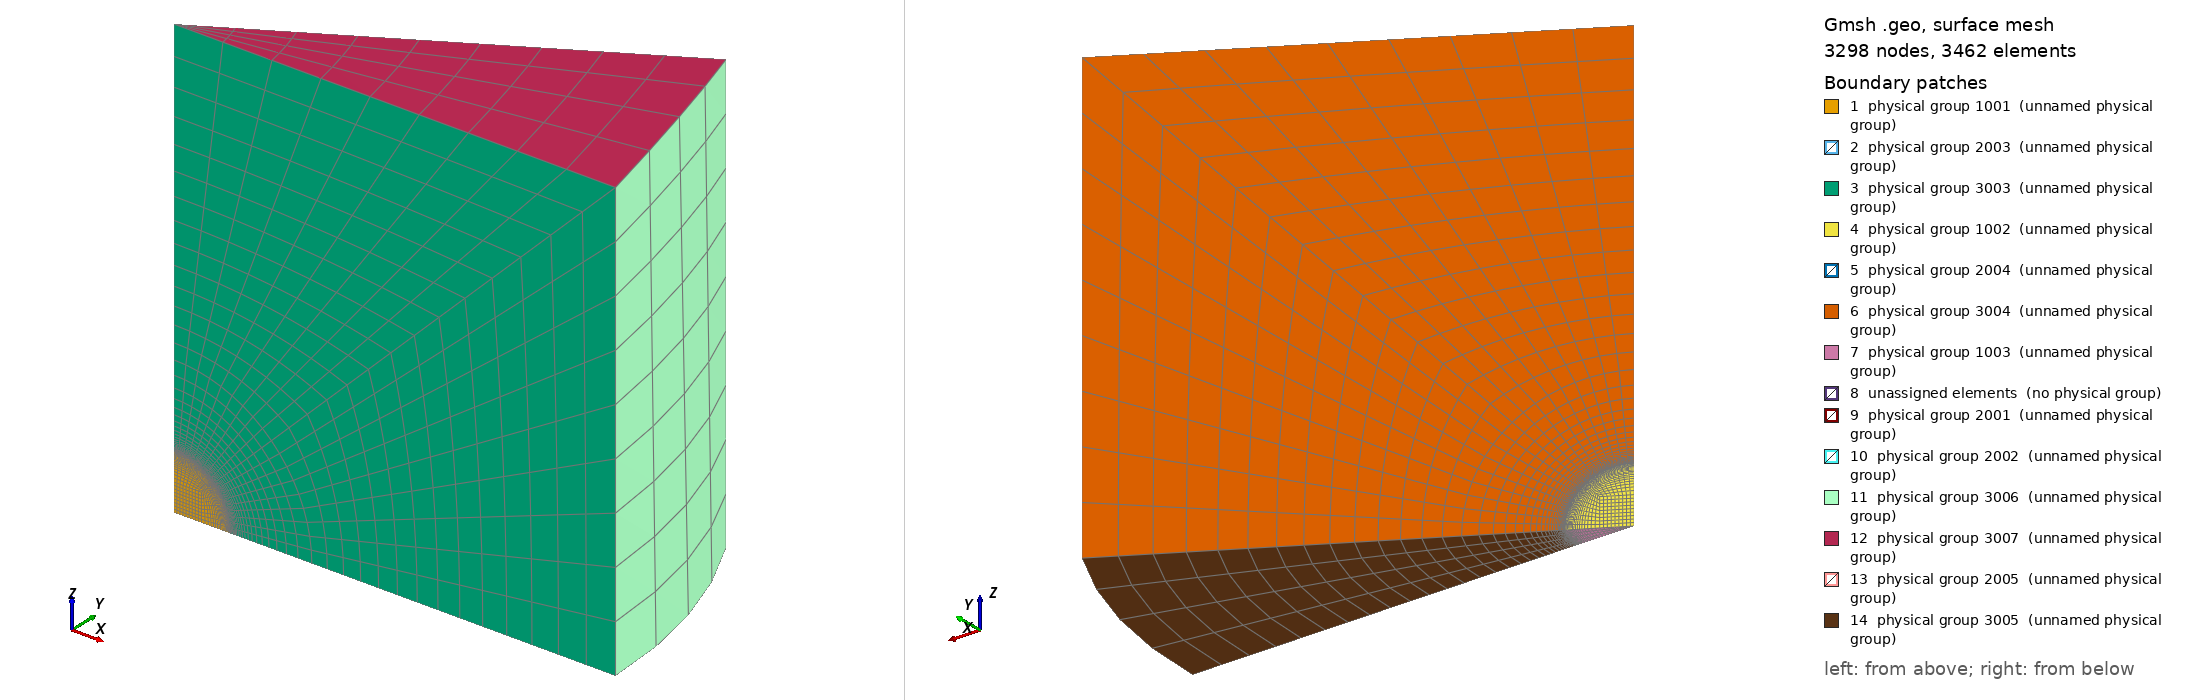

Gmsh geometry script, surface-meshed: 3298 nodes, 3462 surface elements. Boundary patches (legend numbers): 1 physical group 1001 (unnamed physical group), 2 physical group 2003 (unnamed physical group), 3 physical group 3003 (unnamed physical group), 4 physical group 1002 (unnamed physical group), 5 physical group 2004 (unnamed physical group), 6 physical group 3004 (unnamed physical group), 7 physical group 1003 (unnamed physical group), 8 unassigned elements (no physical group), 9 physical group 2001 (unnamed physical group), 10 physical group 2002 (unnamed physical group), 11 physical group 3006 (unnamed physical group), 12 physical group 3007 (unnamed physical group), 13 physical group 2005 (unnamed physical group), 14 physical group 3005 (unnamed physical group). Left view from above one corner, right view from below the opposite corner. Legend entries are the model's physical surfaces; 'unassigned elements' are surfaces in no physical group. The drawing asked Gmsh for element sizes between 1% and 20% of the model's largest extent; the script's own settings can give other sizes.

=== transfinite_auto.geo (drawn) ===
/********************************************************************* 
 *
 *  Gmsh tutorial 6
 * 
 *  Transfinite meshes
 *
 *********************************************************************/

// We start by defining a more complex geometry, using the same
// commands as in the previous examples:

r_int  = 0.05 ;
r_ext  = 0.051 ;
r_far  = 0.125 ;
r_inf  = 0.4 ;
phi1   = 30. * (Pi/180.) ;
angl   = 45. * (Pi/180.) ;

nbpt_phi   = 5 ; nbpt_int   = 20 ;
nbpt_arc1  = 10 ; nbpt_arc2  = 10 ;
nbpt_shell = 10 ; nbpt_far   = 25 ; nbpt_inf = 15 ;

lc0 = 0.1 ; lc1 = 0.1 ; lc2 = 0.3 ;

Point(1) = {0,     0, 0, lc0} ;
Point(2) = {r_int, 0, 0, lc0} ;
Point(3) = {r_ext, 0, 0, lc1} ;
Point(4) = {r_far, 0, 0, lc2} ;
Point(5) = {r_inf, 0, 0, lc2} ;
Point(6) = {0, 0,  r_int, lc0} ;
Point(7) = {0, 0,  r_ext, lc1} ;
Point(8) = {0, 0,  r_far, lc2} ;
Point(9) = {0, 0,  r_inf, lc2} ;

Point(10) = {r_int*Cos(phi1), r_int*Sin(phi1), 0, lc0} ;
Point(11) = {r_ext*Cos(phi1), r_ext*Sin(phi1), 0, lc1} ;
Point(12) = {r_far*Cos(phi1), r_far*Sin(phi1), 0, lc2} ;
Point(13) = {r_inf*Cos(phi1), r_inf*Sin(phi1), 0, lc2} ;

Point(14) = {r_int/2, 0, 0, lc2} ;
Point(15) = {r_int/2*Cos(phi1), r_int/2*Sin(phi1), 0, lc2} ;
Point(16) = {r_int/2, 0, r_int/2, lc2} ;
Point(17) = {r_int/2*Cos(phi1), r_int/2*Sin(phi1), r_int/2, lc2} ;
Point(18) = {0, 0, r_int/2, lc2} ;
Point(19) = {r_int*Cos(angl), 0, r_int*Sin(angl), lc2} ;
Point(20) = {r_int*Cos(angl)*Cos(phi1), r_int*Cos(angl)*Sin(phi1),
	     r_int*Sin(angl), lc2} ;
Point(21) = {r_ext*Cos(angl), 0, r_ext*Sin(angl), lc2} ;
Point(22) = {r_ext*Cos(angl)*Cos(phi1), r_ext*Cos(angl)*Sin(phi1),
	     r_ext*Sin(angl), lc2} ;
Point(23) = {r_far*Cos(angl), 0, r_far*Sin(angl), lc2} ;
Point(24) = {r_far*Cos(angl)*Cos(phi1), r_far*Cos(angl)*Sin(phi1),
	     r_far*Sin(angl), lc2} ;
Point(25) = {r_inf, 0, r_inf, lc2} ;
Point(26) = {r_inf*Cos(phi1), r_inf*Sin(phi1),  r_inf, lc2} ;

Circle(1) = {2,1,19};  Circle(2) = {19,1,6};  Circle(3) = {3,1,21};
Circle(4) = {21,1,7};  Circle(5) = {4,1,23};  Circle(6) = {23,1,8};   
Line(7)   = {5,25};    Line(8)   = {25,9};
Circle(9) = {10,1,20}; Circle(10)= {20,1,6};  Circle(11) = {11,1,22};
Circle(12)= {22,1,7};  Circle(13)= {12,1,24}; Circle(14) = {24,1,8};
Line(15)  = {13,26};   Line(16)  = {26,9};
Circle(17)= {19,1,20}; Circle(18)= {21,1,22}; Circle(19) = {23,1,24};
Circle(20)= {25,1,26}; Circle(21)= {2,1,10};  Circle(22) = {3,1,11};  
Circle(23)= {4,1,12};  Circle(24)= {5,1,13};

Line(25) = {1,14};  Line(26) = {14,2};  Line(27) = {2,3};
Line(28) = {3,4};   Line(29) = {4,5};   Line(30) = {1,15};
Line(31) = {15,10}; Line(32) = {10,11}; Line(33) = {11,12};
Line(34) = {12,13}; Line(35) = {14,15}; Line(36) = {14,16};
Line(37) = {15,17}; Line(38) = {16,17}; Line(39) = {18,16};
Line(40) = {18,17}; Line(41) = {1,18};  Line(42) = {18,6};
Line(43) = {6,7};   Line(44) = {16,19}; Line(45) = {19,21};
Line(46) = {21,23}; Line(47) = {23,25}; Line(48) = {17,20};
Line(49) = {20,22}; Line(50) = {22,24}; Line(51) = {24,26};
Line(52) = {7,8};   Line(53) = {8,9};

Line Loop(54) = {39,-36,-25,41};  Surface(55) = {54};
Line Loop(56) = {44,-1,-26,36};   Surface(57) = {56};
Line Loop(58) = {3,-45,-1,27};    Surface(59) = {58};
Line Loop(60) = {5,-46,-3,28};    Surface(61) = {60};
Line Loop(62) = {7,-47,-5,29};    Surface(63) = {62};
Line Loop(64) = {-2,-44,-39,42};  Surface(65) = {64};
Line Loop(66) = {-4,-45,2,43};    Surface(67) = {66};
Line Loop(68) = {-6,-46,4,52};    Surface(69) = {68};
Line Loop(70) = {-8,-47,6,53};    Surface(71) = {70};
Line Loop(72) = {-40,-41,30,37};  Surface(73) = {72};
Line Loop(74) = {48,-9,-31,37};   Surface(75) = {74};
Line Loop(76) = {49,-11,-32,9};   Surface(77) = {76};
Line Loop(78) = {-50,-11,33,13};  Surface(79) = {78};
Line Loop(80) = {-51,-13,34,15};  Surface(81) = {80};
Line Loop(82) = {10,-42,40,48};   Surface(83) = {82};
Line Loop(84) = {12,-43,-10,49};  Surface(85) = {84};
Line Loop(86) = {14,-52,-12,50};  Surface(87) = {86};
Line Loop(88) = {16,-53,-14,51};  Surface(89) = {88};
Line Loop(90) = {-30,25,35};      Surface(91) = {90};
Line Loop(92) = {-40,39,38};      Surface(93) = {92};
Line Loop(94) = {37,-38,-36,35};  Surface(95) = {94};
Line Loop(96) = {-48,-38,44,17};  Surface(97) = {96};
Line Loop(98) = {18,-49,-17,45};  Surface(99) = {98};
Line Loop(100) = {19,-50,-18,46}; Surface(101) = {100};
Line Loop(102) = {20,-51,-19,47}; Surface(103) = {102};
Line Loop(104) = {-2,17,10};      Surface(105) = {104};
Line Loop(106) = {-9,-21,1,17};   Surface(107) = {106};
Line Loop(108) = {-4,18,12};      Surface(109) = {108};
Line Loop(110) = {-11,-22,3,18};  Surface(111) = {110};
Line Loop(112) = {-13,-23,5,19};  Surface(113) = {112};
Line Loop(114) = {-6,19,14};      Surface(115) = {114};
Line Loop(116) = {-15,-24,7,20};  Surface(117) = {116};
Line Loop(118) = {-8,20,16};      Surface(119) = {118};
Line Loop(120) = {-31,-35,26,21}; Surface(121) = {120};
Line Loop(122) = {32,-22,-27,21}; Surface(123) = {122};
Line Loop(124) = {33,-23,-28,22}; Surface(125) = {124};
Line Loop(126) = {34,-24,-29,23}; Surface(127) = {126};

Surface Loop(128) = {93,-73,-55,95,-91};
Volume(129) = {128}; // int
Surface Loop(130) = {107,-75,-97,95,57,121};
Volume(131) = {130}; // int b
Surface Loop(132) = {105,-65,-97,-83,-93};
Volume(133) = {132}; // int h
Surface Loop(134) = {99,-111,77,123,59,107};
Volume(135) = {134}; // shell b
Surface Loop(136) = {99,-109,67,105,85};
Volume(137) = {136}; // shell h
Surface Loop(138) = {113,79,-101,-111,-125,-61};
Volume(139) = {138}; // ext b
Surface Loop(140) = {115,-69,-101,-87,-109};
Volume(141) = {140}; // ext h
Surface Loop(142) = {103,-117,-81,113,127,63};
Volume(143) = {142}; // inf b
Surface Loop(144) = {89,-119,71,103,115};
Volume(145) = {144}; // inf h

// Once the geometry is defined, we then add transfinite mesh commands
// in order to explicitly define a structured mesh.

// 1. Transfinite line commands specify the number of points on the
// curves and their distribution (`Progression 2' means that each line
// element in the series will be twice as long as the preceding one):

Transfinite Line{35,21,22,23,24,38,17,18,19,20} = nbpt_phi ;
Transfinite Line{31,26,48,44,42} = nbpt_int Using Progression 0.88;
Transfinite Line{41,37,36,9,11,1,3,13,5,15,7} = nbpt_arc1 ;
Transfinite Line{30,25,40,39,10,2,12,4,14,6,16,8} = nbpt_arc2 ;
Transfinite Line{32,27,49,45,43} = nbpt_shell ;
Transfinite Line{33,28,46,50,52} = nbpt_far Using Progression 1.2 ;
Transfinite Line{34,29,51,47,53} = nbpt_inf Using Progression 1.05;

// 2. Transfinite surfaces are defined by an ordered list of the
// points on their boundary (the ordering of these points defines the
// ordering of the mesh elements). Note that a transfinite surface can
// only have 3 or 4 sides:

/*
Transfinite Surface{55} = {1,14,16,18};
Transfinite Surface{57} = {14,2,19,16};
Transfinite Surface{59} = {2,3,21,19};
Transfinite Surface{61} = {3,4,23,21};
Transfinite Surface{63} = {4,5,25,23};
Transfinite Surface{73} = {1,15,17,18};
Transfinite Surface{75} = {15,10,20,17};
Transfinite Surface{77} = {10,11,22,20};
Transfinite Surface{79} = {11,12,24,22};
Transfinite Surface{81} = {12,13,26,24};
Transfinite Surface{65} = {18,16,19,6};
Transfinite Surface{67} = {6,19,21,7};
Transfinite Surface{69} = {7,21,23,8};
Transfinite Surface{71} = {8,23,25,9};
Transfinite Surface{83} = {17,18,6,20};
Transfinite Surface{85} = {20,6,7,22};
Transfinite Surface{87} = {22,7,8,24};
Transfinite Surface{89} = {24,8,9,26};
Transfinite Surface{91} = {1,14,15};
Transfinite Surface{95} = {15,14,16,17};
Transfinite Surface{93} = {18,16,17};
Transfinite Surface{121} = {15,14,2,10};
Transfinite Surface{97} = {17,16,19,20};
Transfinite Surface{123} = {10,2,3,11};
Transfinite Surface{99} = {20,19,21,22};
Transfinite Surface{107} = {10,2,19,20};
Transfinite Surface{105} = {6,20,19};
Transfinite Surface{109} = {7,22,21};
Transfinite Surface{111} = {11,3,21,22};
Transfinite Surface{101} = {22,21,23,24};
Transfinite Surface{125} = {11,3,4,12};
Transfinite Surface{115} = {8,24,23};
Transfinite Surface{113} = {24,12,4,23};
Transfinite Surface{127} = {12,13,5,4};
Transfinite Surface{103} = {24,23,25,26};
Transfinite Surface{119} = {9,26,25};
Transfinite Surface{117} = {13,5,25,26};
*/
Transfinite Surface "*"; // easier, isn't it?

// 3. Transfinite volumes are also defined by an ordered list of the
// points on their boundary (the ordering defines the ordering of the
// mesh elements).  A transfinite volume can only have 6 or 8 faces:
/*
Transfinite Volume{129} = {1,14,15,18,16,17};
Transfinite Volume{131} = {17,16,14,15,20,19,2,10};
Transfinite Volume{133} = {18,17,16,6,20,19};
Transfinite Volume{135} = {10,2,19,20,11,3,21,22};
Transfinite Volume{137} = {6,20,19,7,22,21};
Transfinite Volume{139} = {11,3,4,12,22,21,23,24};
Transfinite Volume{141} = {7,22,21,8,24,23};
Transfinite Volume{143} = {12,4,5,13,24,23,25,26};
Transfinite Volume{145} = {8,24,23,9,26,25};
*/
Transfinite Volume "*"; // hmmm?

// As with Extruded meshes, the `Recombine' command tells Gmsh to
// recombine the simplices into quadrangles, prisms or hexahedra when
// possible:
/*
Recombine Surface {55:127};
*/
Recombine Surface "*";

// We finish by defing some physical entities:

VolInt           = 1000 ;
SurfIntPhi0      = 1001 ;  SurfIntPhi1      = 1002 ;
SurfIntZ0        = 1003 ;

VolShell         = 2000 ;
SurfShellInt     = 2001 ;  SurfShellExt     = 2002 ;
SurfShellPhi0    = 2003 ;  SurfShellPhi1    = 2004 ;
SurfShellZ0      = 2005 ;
LineShellIntPhi0 = 2006 ;
LineShellIntPhi1 = 2007 ;  LineShellIntZ0   = 2008 ;
PointShellInt    = 2009 ;

VolExt           = 3000 ;
VolInf           = 3001 ;
SurfInf          = 3002 ;
SurfExtInfPhi0   = 3003 ;  SurfExtInfPhi1   = 3004 ;
SurfExtInfZ0     = 3005 ;
SurfInfRight     = 3006 ;
SurfInfTop       = 3007 ;

Physical Volume  (VolInt)           = {129,131,133} ;
Physical Surface (SurfIntPhi0)      = {55,57,65} ;
Physical Surface (SurfIntPhi1)      = {73,75,83} ;
Physical Surface (SurfIntZ0)        = {91,121} ;

Physical Volume  (VolShell)         = {135,137} ;
Physical Surface (SurfShellInt)     = {105,107} ;
Physical Surface (SurfShellExt)     = {109,111} ;
Physical Surface (SurfShellPhi0)    = {59,67} ;
Physical Surface (SurfShellPhi1)    = {77,85} ;
Physical Surface (SurfShellZ0)      = {123} ;
Physical Line    (LineShellIntPhi0) = {1,2} ;
Physical Line    (LineShellIntPhi1) = {9,10} ;
Physical Line    (LineShellIntZ0)   = 21 ;
//Physical Point   (PointShellInt)    = 6 ;

Physical Volume  (VolExt)           = {139,141} ;
Physical Volume  (VolInf)           = {143,145} ;
Physical Surface (SurfExtInfPhi0)   = {61,63,69,71} ;
Physical Surface (SurfExtInfPhi1)   = {79,87,81,89} ;
Physical Surface (SurfExtInfZ0)     = {125,127} ;
Physical Surface (SurfInfRight)     = {117} ;
Physical Surface (SurfInfTop)       = {119} ;
